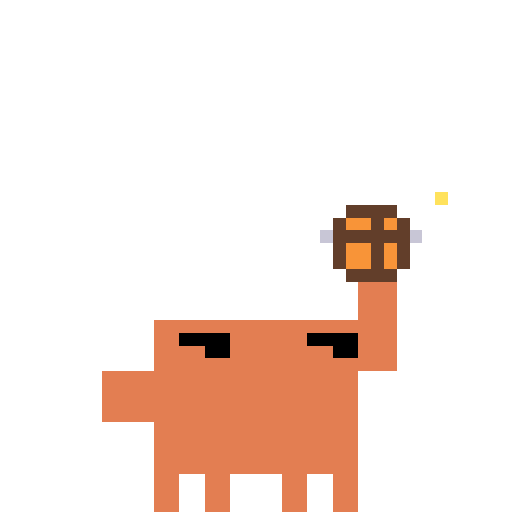
t = 0.00 s
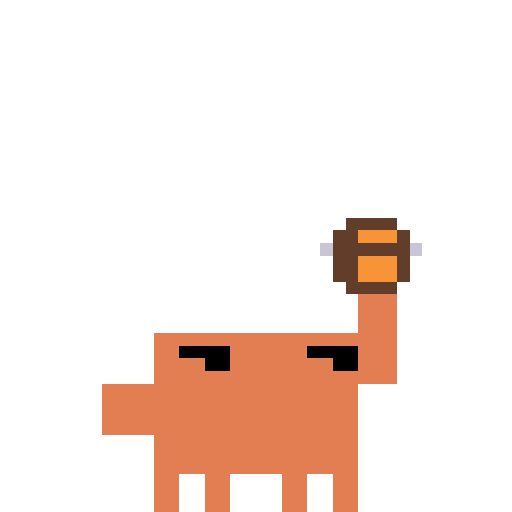
t = 0.25 s
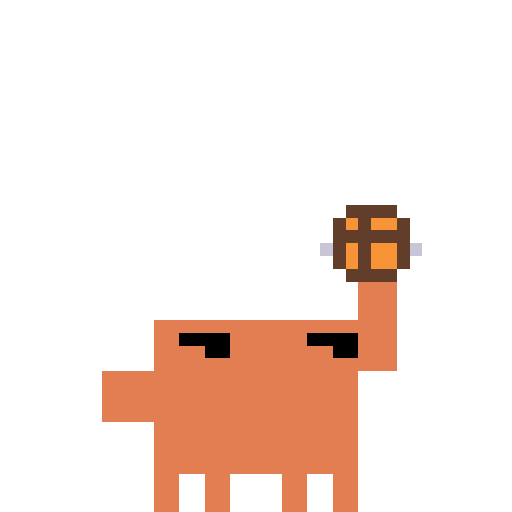
t = 0.47 s
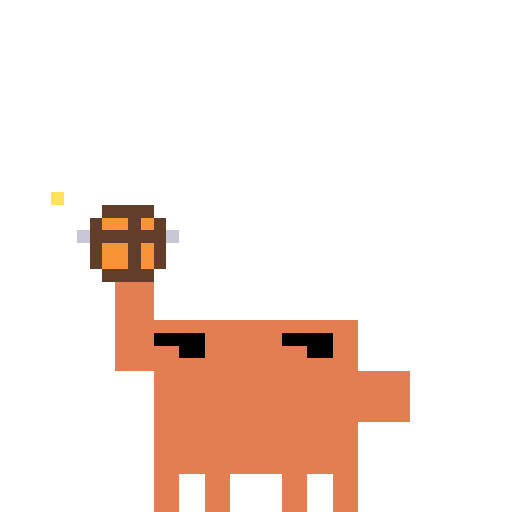
t = 0.72 s
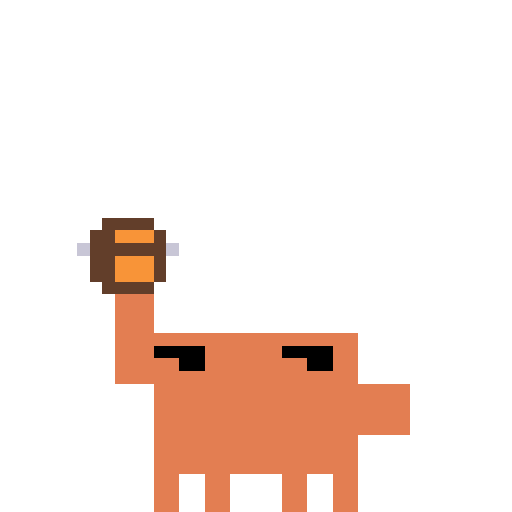
t = 0.97 s
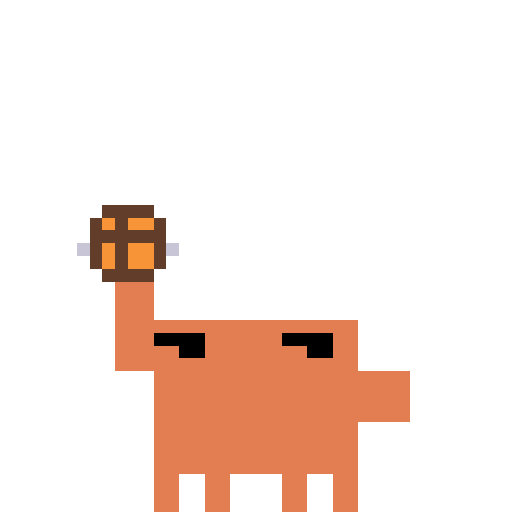
t = 1.19 s

The animated SVG that drew these frames (rendered in a browser with its animation timeline set to each time). Animation: 16 SMIL elements (animate=16); one cycle of 1.44 s, repeats indefinitely.

<svg xmlns="http://www.w3.org/2000/svg" viewBox="0 0 40 40"><g shape-rendering="crispEdges" stroke-width="1" fill="none" transform="translate(0 4.5)"><path stroke="#e37e52" d="m18 22h4m-4 1h4m-10 1h2m4 0h6m-12 1h16m-16 1h16m-16 1h16m-16 1h16m-16 1h16m-16 1h16m-16 1h16m-16 1h16m-16 1h2m2 0h2m4 0h2m2 0h2m-16 1h2m2 0h2m4 0h2m2 0h2m-16 1h2m2 0h2m4 0h2m2 0h2"/><g visibility="hidden"><path stroke="#000" d="m14 22h4m6 0h4m-12 1h2m8 0h2"/><path stroke="#623e2a" d="m27 12h4m-5 1h1m2 0h1m1 0h1m-6 1h6m-6 1h1m2 0h1m1 0h1m-6 1h1m2 0h1m1 0h1m-5 1h4"/><path stroke="#c8c6d6" d="m25 14h1m6 0h1"/><path stroke="#e37e52" d="m28 18h3m-3 1h3m-3 1h3m-19 1h19m-19 1h2m8 0h2m4 0h3m-19 1h4m6 0h4m2 0h3m-17 1h4m6 0h7m-23 1h4m-4 1h4m-4 1h4m-4 1h4"/><path stroke="#f89438" d="m27 13h2m1 0h1m-4 2h2m1 0h1m-4 1h2m1 0h1"/><path stroke="#ffe25c" d="m34 11h1"/><path stroke="#fff" d="m34 10h1m-2 1h1m1 0h1m-2 1h1"/><animate attributeName="visibility" calcMode="discrete" values="visible;hidden" keyTimes="0;0.0625" dur="1.44s" repeatCount="indefinite"/></g><g visibility="hidden"><path stroke="#000" d="m14 22h4m6 0h4m-12 1h2m8 0h2"/><path stroke="#623e2a" d="m27 12h4m-5 1h1m1 0h1m2 0h1m-6 1h6m-6 1h1m1 0h1m2 0h1m-6 1h1m1 0h1m2 0h1m-5 1h4"/><path stroke="#c8c6d6" d="m25 15h1m6 0h1"/><path stroke="#e37e52" d="m28 18h3m-3 1h3m-3 1h3m-19 1h19m-19 1h2m8 0h2m4 0h3m-19 1h4m6 0h4m2 0h3m-17 1h4m6 0h7m-23 1h4m-4 1h4m-4 1h4m-4 1h4"/><path stroke="#f89438" d="m27 13h1m1 0h2m-4 2h1m1 0h2m-4 1h1m1 0h2"/><animate attributeName="visibility" calcMode="discrete" values="hidden;visible;hidden" keyTimes="0;0.0625;0.125" dur="1.44s" repeatCount="indefinite"/></g><g visibility="hidden"><path stroke="#000" d="m14 23h4m6 0h4m-12 1h2m8 0h2"/><path stroke="#623e2a" d="m27 13h4m-5 1h2m3 0h1m-6 1h6m-6 1h2m3 0h1m-6 1h2m3 0h1m-5 1h4"/><path stroke="#c8c6d6" d="m25 15h1m6 0h1"/><path stroke="#e37e52" d="m28 19h3m-3 1h3m-3 1h3m-19 1h6m4 0h9m-19 1h2m8 0h2m4 0h3m-17 1h2m8 0h2m2 0h3m-3 1h3m-23 1h4m-4 1h4m-4 1h4m-4 1h4"/><path stroke="#f89438" d="m28 14h3m-3 2h3m-3 1h3"/><animate attributeName="visibility" calcMode="discrete" values="hidden;visible;hidden" keyTimes="0;0.125;0.1875" dur="1.44s" repeatCount="indefinite"/></g><g visibility="hidden"><path stroke="#000" d="m14 23h4m6 0h4m-12 1h2m8 0h2"/><path stroke="#623e2a" d="m27 13h4m-5 1h1m3 0h2m-6 1h6m-6 1h1m3 0h2m-6 1h1m3 0h2m-5 1h4"/><path stroke="#c8c6d6" d="m25 16h1m6 0h1"/><path stroke="#e37e52" d="m28 19h3m-3 1h3m-3 1h3m-19 1h6m4 0h9m-19 1h2m8 0h2m4 0h3m-17 1h2m8 0h2m2 0h3m-3 1h3m-23 1h4m-4 1h4m-4 1h4m-4 1h4"/><path stroke="#f89438" d="m27 14h3m-3 2h3m-3 1h3"/><animate attributeName="visibility" calcMode="discrete" values="hidden;visible;hidden" keyTimes="0;0.1875;0.25" dur="1.44s" repeatCount="indefinite"/></g><g visibility="hidden"><path stroke="#000" d="m14 22h4m6 0h4m-12 1h2m8 0h2"/><path stroke="#623e2a" d="m27 12h4m-5 1h1m2 0h1m1 0h1m-6 1h6m-6 1h1m2 0h1m1 0h1m-6 1h1m2 0h1m1 0h1m-5 1h4"/><path stroke="#c8c6d6" d="m25 14h1m6 0h1"/><path stroke="#e37e52" d="m28 18h3m-3 1h3m-3 1h3m-19 1h19m-19 1h2m8 0h2m4 0h3m-19 1h4m6 0h4m2 0h3m-17 1h4m6 0h7m-23 1h4m-4 1h4m-4 1h4m-4 1h4"/><path stroke="#f89438" d="m27 13h2m1 0h1m-4 2h2m1 0h1m-4 1h2m1 0h1"/><animate attributeName="visibility" calcMode="discrete" values="hidden;visible;hidden" keyTimes="0;0.25;0.3125" dur="1.44s" repeatCount="indefinite"/></g><g visibility="hidden"><path stroke="#000" d="m14 22h4m6 0h4m-12 1h2m8 0h2"/><path stroke="#623e2a" d="m27 12h4m-5 1h1m1 0h1m2 0h1m-6 1h6m-6 1h1m1 0h1m2 0h1m-6 1h1m1 0h1m2 0h1m-5 1h4"/><path stroke="#c8c6d6" d="m25 15h1m6 0h1"/><path stroke="#e37e52" d="m28 18h3m-3 1h3m-3 1h3m-19 1h19m-19 1h2m8 0h2m4 0h3m-19 1h4m6 0h4m2 0h3m-17 1h4m6 0h7m-23 1h4m-4 1h4m-4 1h4m-4 1h4"/><path stroke="#f89438" d="m27 13h1m1 0h2m-4 2h1m1 0h2m-4 1h1m1 0h2"/><animate attributeName="visibility" calcMode="discrete" values="hidden;visible;hidden" keyTimes="0;0.3125;0.375" dur="1.44s" repeatCount="indefinite"/></g><g visibility="hidden"><path stroke="#000" d="m14 22h4m6 0h4m-12 1h2m8 0h2"/><path stroke="#623e2a" d="m21 5h4m-5 1h2m3 0h1m-6 1h6m-6 1h2m3 0h1m-6 1h2m3 0h1m-5 1h4"/><path stroke="#e37e52" d="m12 21h16m-16 1h2m8 0h2m-12 1h4m6 0h4m-12 1h4m6 0h4m-20 1h4m16 0h4m-24 1h4m16 0h4m-24 1h4m16 0h4m-24 1h4m16 0h4"/><path stroke="#f89438" d="m22 6h3m-3 2h3m-3 1h3"/><animate attributeName="visibility" calcMode="discrete" values="hidden;visible;hidden" keyTimes="0;0.375;0.4375" dur="1.44s" repeatCount="indefinite"/></g><g visibility="hidden"><path stroke="#000" d="m14 22h4m6 0h4m-12 1h2m8 0h2"/><path stroke="#623e2a" d="m14 5h4m-5 1h1m3 0h2m-6 1h6m-6 1h1m3 0h2m-6 1h1m3 0h2m-5 1h4"/><path stroke="#e37e52" d="m9 18h3m-3 1h3m-3 1h3m-3 1h19m-19 1h5m8 0h2m-15 1h7m6 0h4m-17 1h3m2 0h4m6 0h4m0 1h4m-4 1h4m-4 1h4m-4 1h4"/><path stroke="#f89438" d="m14 6h3m-3 2h3m-3 1h3"/><animate attributeName="visibility" calcMode="discrete" values="hidden;visible;hidden" keyTimes="0;0.4375;0.5" dur="1.44s" repeatCount="indefinite"/></g><g visibility="hidden"><path stroke="#000" d="m12 22h4m6 0h4m-12 1h2m8 0h2"/><path stroke="#623e2a" d="m8 12h4m-5 1h1m2 0h1m1 0h1m-6 1h6m-6 1h1m2 0h1m1 0h1m-6 1h1m2 0h1m1 0h1m-5 1h4"/><path stroke="#c8c6d6" d="m6 14h1m6 0h1"/><path stroke="#e37e52" d="m9 18h3m-3 1h3m-3 1h3m-3 1h19m-19 1h3m4 0h2m8 0h2m-19 1h5m2 0h2m4 0h2m2 0h2m-19 1h3m2 0h4m6 0h4m0 1h4m-4 1h4m-4 1h4m-4 1h4"/><path stroke="#f89438" d="m8 13h2m1 0h1m-4 2h2m1 0h1m-4 1h2m1 0h1"/><path stroke="#ffe25c" d="m4 11h1"/><path stroke="#fff" d="m4 10h1m-2 1h1m1 0h1m-2 1h1"/><animate attributeName="visibility" calcMode="discrete" values="hidden;visible;hidden" keyTimes="0;0.5;0.5625" dur="1.44s" repeatCount="indefinite"/></g><g visibility="hidden"><path stroke="#000" d="m12 22h4m6 0h4m-12 1h2m8 0h2"/><path stroke="#623e2a" d="m8 12h4m-5 1h1m1 0h1m2 0h1m-6 1h6m-6 1h1m1 0h1m2 0h1m-6 1h1m1 0h1m2 0h1m-5 1h4"/><path stroke="#c8c6d6" d="m6 15h1m6 0h1"/><path stroke="#e37e52" d="m9 18h3m-3 1h3m-3 1h3m-3 1h19m-19 1h3m4 0h2m8 0h2m-19 1h5m2 0h2m4 0h2m2 0h2m-19 1h3m2 0h4m6 0h4m0 1h4m-4 1h4m-4 1h4m-4 1h4"/><path stroke="#f89438" d="m8 13h1m1 0h2m-4 2h1m1 0h2m-4 1h1m1 0h2"/><animate attributeName="visibility" calcMode="discrete" values="hidden;visible;hidden" keyTimes="0;0.5625;0.625" dur="1.44s" repeatCount="indefinite"/></g><g visibility="hidden"><path stroke="#000" d="m12 23h4m6 0h4m-12 1h2m8 0h2"/><path stroke="#623e2a" d="m8 13h4m-5 1h2m3 0h1m-6 1h6m-6 1h2m3 0h1m-6 1h2m3 0h1m-5 1h4"/><path stroke="#c8c6d6" d="m6 15h1m6 0h1"/><path stroke="#e37e52" d="m9 19h3m-3 1h3m-3 1h3m-3 1h9m4 0h6m-19 1h3m4 0h2m8 0h2m-19 1h3m4 0h2m8 0h2m-19 1h3m16 1h4m-4 1h4m-4 1h4m-4 1h4"/><path stroke="#f89438" d="m9 14h3m-3 2h3m-3 1h3"/><animate attributeName="visibility" calcMode="discrete" values="hidden;visible;hidden" keyTimes="0;0.625;0.6875" dur="1.44s" repeatCount="indefinite"/></g><g visibility="hidden"><path stroke="#000" d="m12 23h4m6 0h4m-12 1h2m8 0h2"/><path stroke="#623e2a" d="m8 13h4m-5 1h1m3 0h2m-6 1h6m-6 1h1m3 0h2m-6 1h1m3 0h2m-5 1h4"/><path stroke="#c8c6d6" d="m6 16h1m6 0h1"/><path stroke="#e37e52" d="m9 19h3m-3 1h3m-3 1h3m-3 1h9m4 0h6m-19 1h3m4 0h2m8 0h2m-19 1h3m4 0h2m8 0h2m-19 1h3m16 1h4m-4 1h4m-4 1h4m-4 1h4"/><path stroke="#f89438" d="m8 14h3m-3 2h3m-3 1h3"/><animate attributeName="visibility" calcMode="discrete" values="hidden;visible;hidden" keyTimes="0;0.6875;0.75" dur="1.44s" repeatCount="indefinite"/></g><g visibility="hidden"><path stroke="#000" d="m12 22h4m6 0h4m-12 1h2m8 0h2"/><path stroke="#623e2a" d="m8 12h4m-5 1h1m2 0h1m1 0h1m-6 1h6m-6 1h1m2 0h1m1 0h1m-6 1h1m2 0h1m1 0h1m-5 1h4"/><path stroke="#c8c6d6" d="m6 14h1m6 0h1"/><path stroke="#e37e52" d="m9 18h3m-3 1h3m-3 1h3m-3 1h19m-19 1h3m4 0h2m8 0h2m-19 1h5m2 0h2m4 0h2m2 0h2m-19 1h3m2 0h4m6 0h4m0 1h4m-4 1h4m-4 1h4m-4 1h4"/><path stroke="#f89438" d="m8 13h2m1 0h1m-4 2h2m1 0h1m-4 1h2m1 0h1"/><animate attributeName="visibility" calcMode="discrete" values="hidden;visible;hidden" keyTimes="0;0.75;0.8125" dur="1.44s" repeatCount="indefinite"/></g><g visibility="hidden"><path stroke="#000" d="m12 22h4m6 0h4m-12 1h2m8 0h2"/><path stroke="#623e2a" d="m8 12h4m-5 1h1m1 0h1m2 0h1m-6 1h6m-6 1h1m1 0h1m2 0h1m-6 1h1m1 0h1m2 0h1m-5 1h4"/><path stroke="#c8c6d6" d="m6 15h1m6 0h1"/><path stroke="#e37e52" d="m9 18h3m-3 1h3m-3 1h3m-3 1h19m-19 1h3m4 0h2m8 0h2m-19 1h5m2 0h2m4 0h2m2 0h2m-19 1h3m2 0h4m6 0h4m0 1h4m-4 1h4m-4 1h4m-4 1h4"/><path stroke="#f89438" d="m8 13h1m1 0h2m-4 2h1m1 0h2m-4 1h1m1 0h2"/><animate attributeName="visibility" calcMode="discrete" values="hidden;visible;hidden" keyTimes="0;0.8125;0.875" dur="1.44s" repeatCount="indefinite"/></g><g visibility="hidden"><path stroke="#000" d="m12 22h4m6 0h4m-12 1h2m8 0h2"/><path stroke="#623e2a" d="m14 5h4m-5 1h2m3 0h1m-6 1h6m-6 1h2m3 0h1m-6 1h2m3 0h1m-5 1h4"/><path stroke="#e37e52" d="m12 21h16m-12 1h2m8 0h2m-16 1h2m2 0h2m4 0h2m2 0h2m-14 1h4m6 0h4m-20 1h4m16 0h4m-24 1h4m16 0h4m-24 1h4m16 0h4m-24 1h4m16 0h4"/><path stroke="#f89438" d="m15 6h3m-3 2h3m-3 1h3"/><animate attributeName="visibility" calcMode="discrete" values="hidden;visible;hidden" keyTimes="0;0.875;0.9375" dur="1.44s" repeatCount="indefinite"/></g><g visibility="hidden"><path stroke="#000" d="m12 22h4m6 0h4m-12 1h2m8 0h2"/><path stroke="#623e2a" d="m21 5h4m-5 1h1m3 0h2m-6 1h6m-6 1h1m3 0h2m-6 1h1m3 0h2m-5 1h4"/><path stroke="#e37e52" d="m28 18h3m-3 1h3m-3 1h3m-19 1h19m-15 1h2m8 0h5m-19 1h2m2 0h2m4 0h2m2 0h5m-17 1h4m6 0h7m-23 1h4m-4 1h4m-4 1h4m-4 1h4"/><path stroke="#f89438" d="m21 6h3m-3 2h3m-3 1h3"/><animate attributeName="visibility" calcMode="discrete" values="hidden;visible" keyTimes="0;0.9375" dur="1.44s" repeatCount="indefinite"/></g></g></svg>
